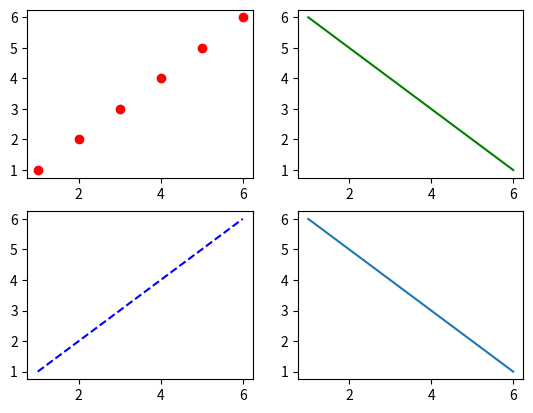

The script that saved this image:
# -*- coding: utf-8 -*-
"""
Created on Fri May 21 10:46:45 2021

@author: w
"""

import matplotlib.pyplot as plt

#ax = plt.subplot(111)
#ax.plot([1,2,3,4,5,6] , [1,2,3,4,5,6])


# ax1 = plt.subplot(211)
# ax1.plot([1,2,3,4,5,6] , [1,2,3,4,5,6])

# ax2 = plt.subplot(212)
# ax2.plot([1,2,3,4,5,6] , [6,5,4,3,2,1])

# ax1 = plt.subplot(121)
# ax1.plot([1,2,3,4,5,6] , [1,2,3,4,5,6])

# ax2 = plt.subplot(122)
# ax2.plot([1,2,3,4,5,6] , [6,5,4,3,2,1])



ax1 = plt.subplot(221)
ax1.plot([1,2,3,4,5,6] , [1,2,3,4,5,6], 'ro')

ax2 = plt.subplot(222)
ax2.plot([1,2,3,4,5,6] , [6,5,4,3,2,1], 'g-')


ax3 = plt.subplot(223)
ax3.plot([1,2,3,4,5,6] , [1,2,3,4,5,6], 'b--')

ax4 = plt.subplot(224)
ax4.plot([1,2,3,4,5,6] , [6,5,4,3,2,1])

plt.show()